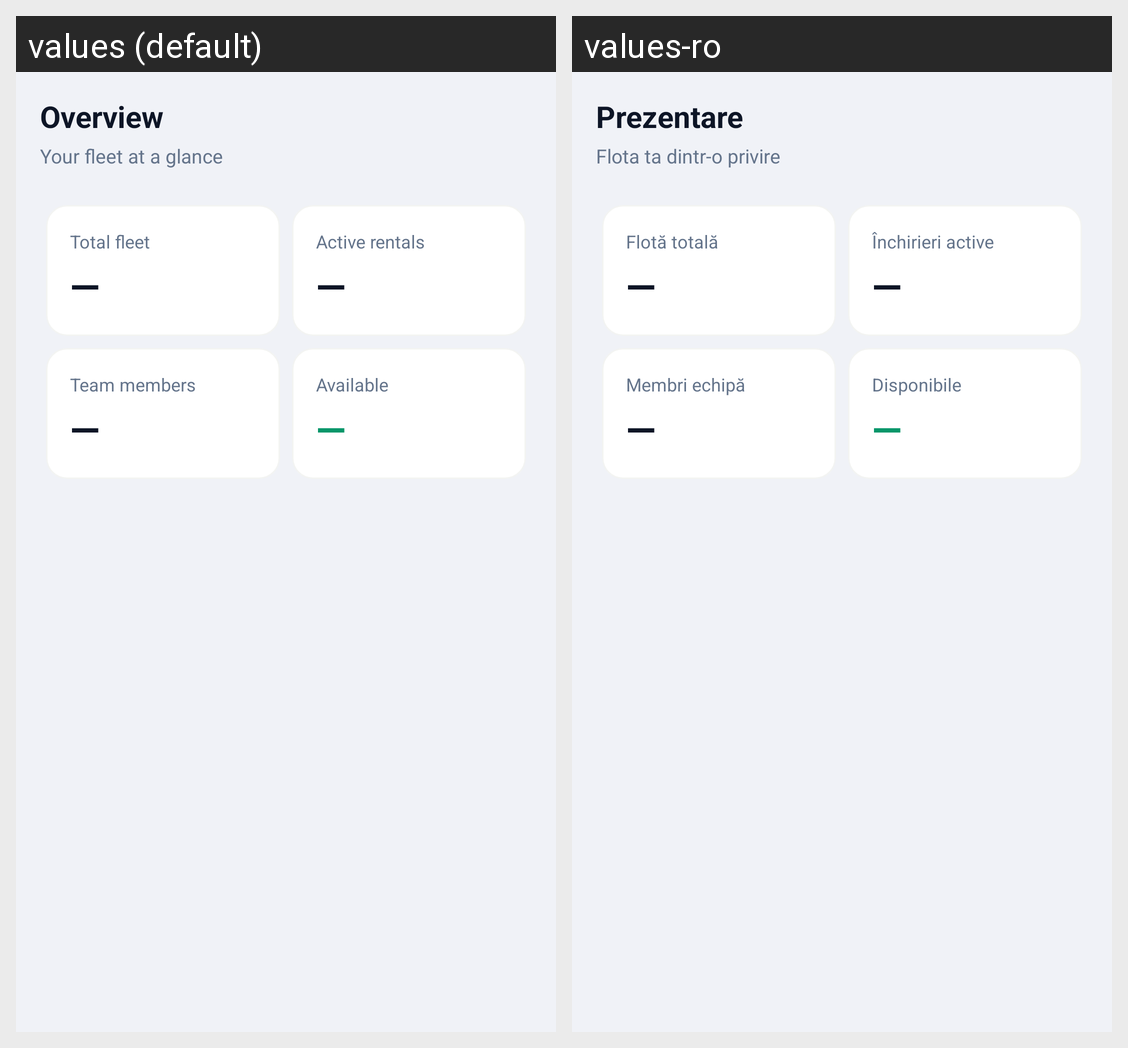

Locale-by-locale string values for the Android screen shown in this grid:
Android screen res/layout/fragment_dashboard.xml rendered under 2 locales, left to right: values (default), values-ro. Device: Nexus 5 (rendered at 1080×1920; each locale shown at half size, 540×960, under a caption strip naming it); theme Theme.CarSharing.
Strings drawn on this screen, with the default value and each locale's value (text and hints the layout hard-codes, and strings that could not be matched under every locale, appear in the picture but are not listed):

dashboard_overview
  values: Overview
  values-ro: Prezentare

dashboard_subtitle
  values: Your fleet at a glance
  values-ro: Flota ta dintr-o privire

total_fleet
  values: Total fleet
  values-ro: Flotă totală

em_dash
  values: —
  values-ro: —

active_rentals
  values: Active rentals
  values-ro: Închirieri active

team_members
  values: Team members
  values-ro: Membri echipă

available
  values: Available
  values-ro: Disponibile
